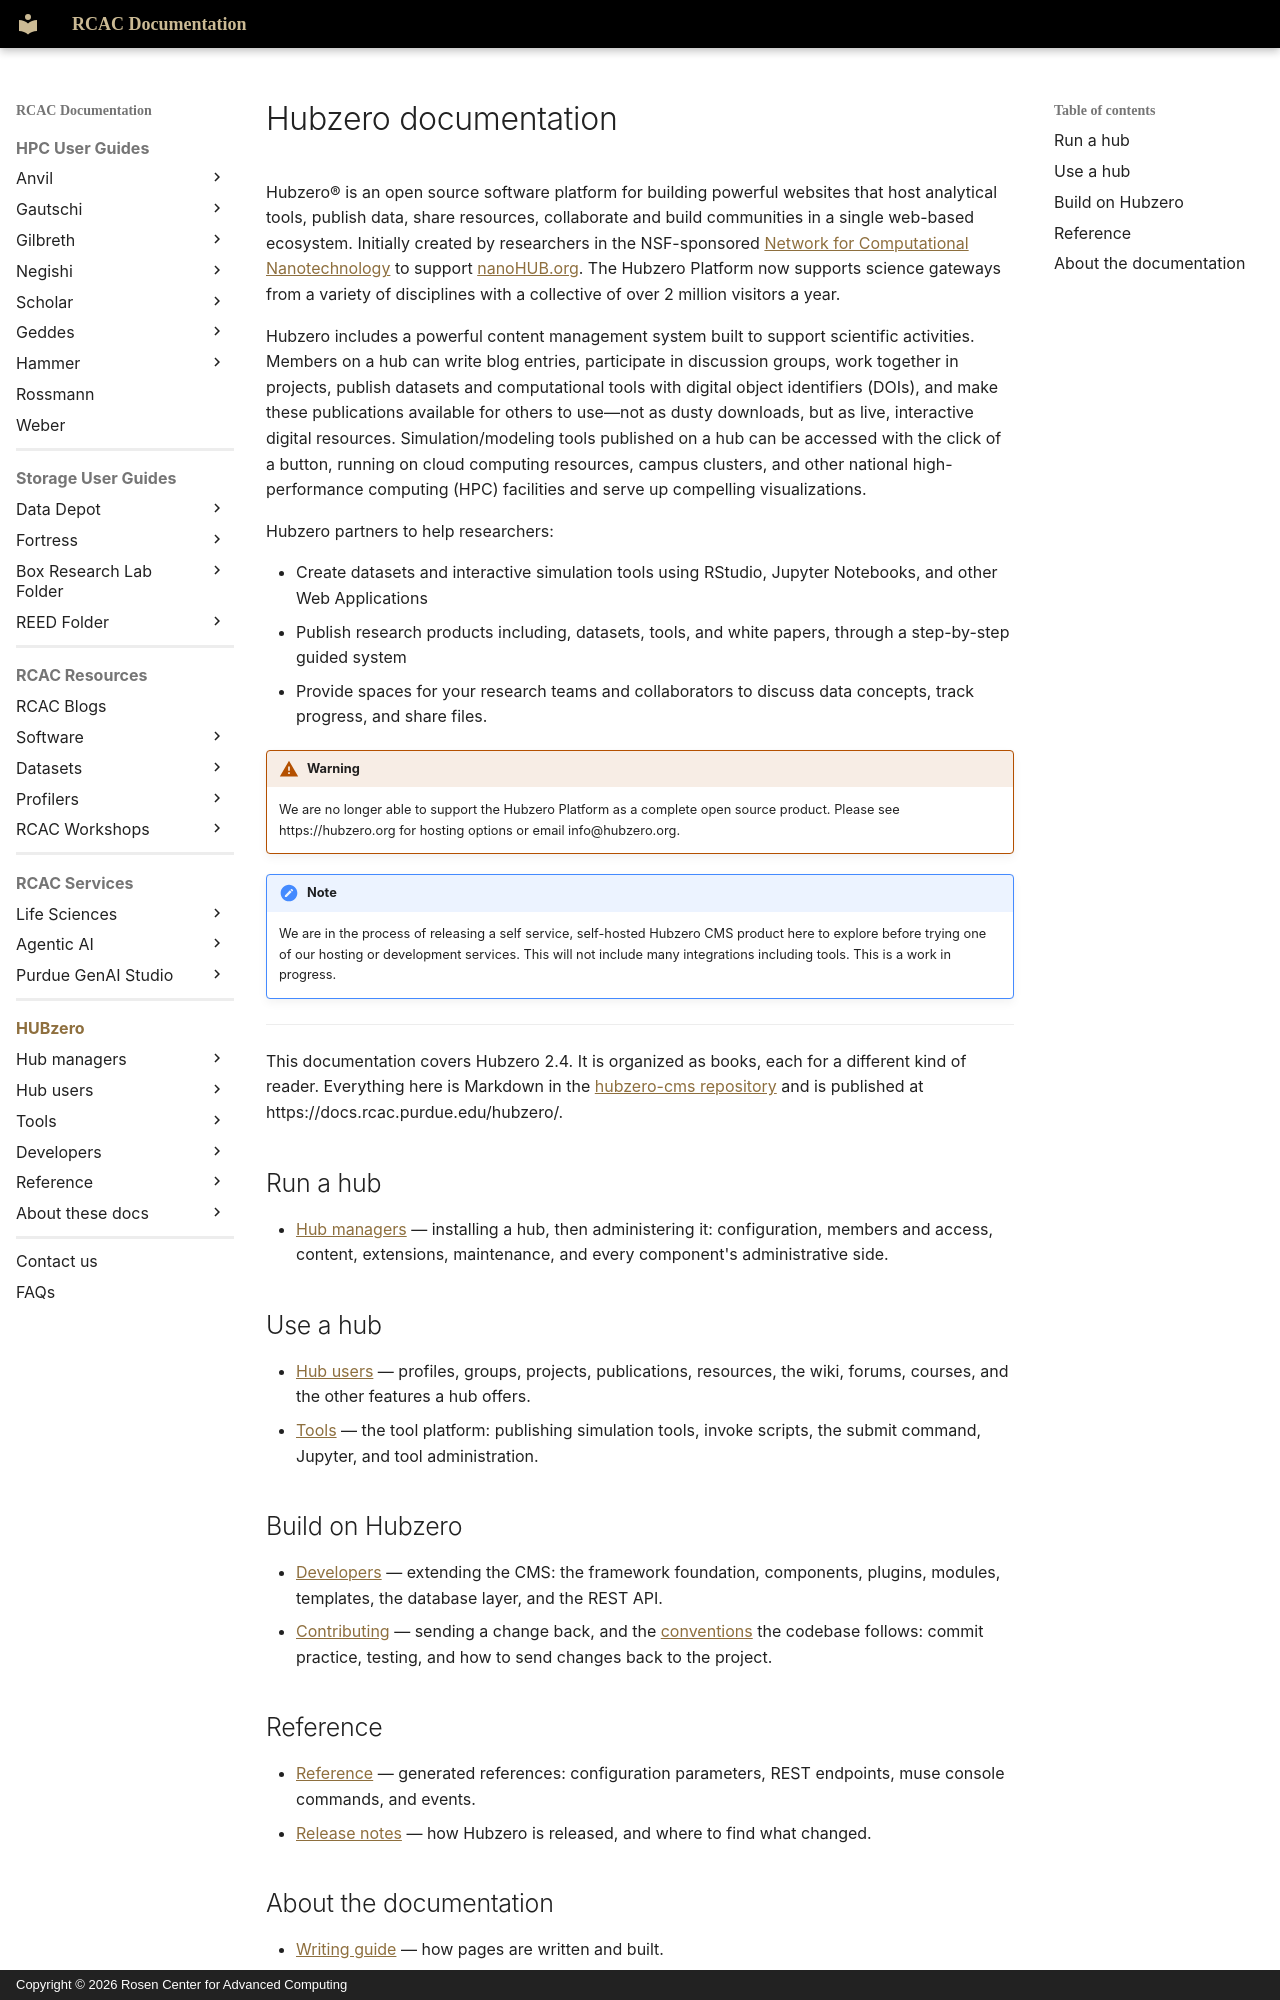

repository: PurdueRCAC/RCAC-Docs · page: hubzero/index.html · generator: mkdocs · copyright: Copyright © 2026 Rosen Center for Advanced Computing

---
tags:
- HUBzero
render_macros: false
hide:
- footer
hubzero:
  upstream: docs/README.md
  commit: 9c1a8c678002bdfb41860f90915a3589ab60339e
  status: ''
---

# Hubzero documentation

Hubzero® is an open source software platform for building powerful websites that host analytical tools, publish data, share resources, collaborate and build communities in a single web-based ecosystem. Initially created by researchers in the NSF-sponsored [Network for Computational Nanotechnology](http://nanohub.org/groups/ncn) to support [nanoHUB.org](http://nanohub.org/). The Hubzero Platform now supports science gateways from a variety of disciplines with a collective of over 2 million visitors a year.

Hubzero includes a powerful content management system built to support scientific activities. Members on a hub can write blog entries, participate in discussion groups, work together in projects, publish datasets and computational tools with digital object identifiers (DOIs), and make these publications available for others to use—not as dusty downloads, but as live, interactive digital resources. Simulation/modeling tools published on a hub can be accessed with the click of a button, running on cloud computing resources, campus clusters, and other national high-performance computing (HPC) facilities and serve up compelling visualizations.

Hubzero partners to help researchers:

- Create datasets and interactive simulation tools using RStudio, Jupyter Notebooks, and other Web Applications
- Publish research products including, datasets, tools, and white papers, through a step-by-step guided system
- Provide spaces for your research teams and collaborators to discuss data concepts, track progress, and share files.

!!! warning
    We are no longer able to support the Hubzero Platform as a complete open source product. Please see https://hubzero.org for hosting options or email info@hubzero.org.

!!! note
    We are in the process of releasing a self service, self-hosted Hubzero CMS product here to explore before trying one of our hosting or development services. This will not include many integrations including tools. This is a work in progress.

---

This documentation covers Hubzero 2.4. It is organized as books, each for a
different kind of reader. Everything here is Markdown in the
[hubzero-cms repository](https://github.com/hubzero/hubzero-cms/tree/2.4-main/docs)
and is published at https://docs.rcac.purdue.edu/hubzero/.

## Run a hub

- [Hub managers](managers/index.md) — installing a hub, then administering
    it: configuration, members and access, content, extensions, maintenance,
    and every component's administrative side.

## Use a hub

- [Hub users](users/index.md) — profiles, groups, projects, publications,
    resources, the wiki, forums, courses, and the other features a hub offers.
- [Tools](tools/index.md) — the tool platform: publishing simulation tools,
    invoke scripts, the submit command, Jupyter, and tool administration.

## Build on Hubzero

- [Developers](developers/index.md) — extending the CMS: the framework
    foundation, components, plugins, modules, templates, the database layer,
    and the REST API.
- [Contributing](developers/contributing.md) — sending a change back, and
    the [conventions](developers/conventions.md) the codebase follows: commit
    practice, testing, and how to send changes back to the project.

## Reference

- [Reference](reference/index.md) — generated references: configuration
    parameters, REST endpoints, muse console commands, and events.
- [Release notes](developers/getting-started/releasenotes.md) — how
    Hubzero is released, and where to find what changed.
